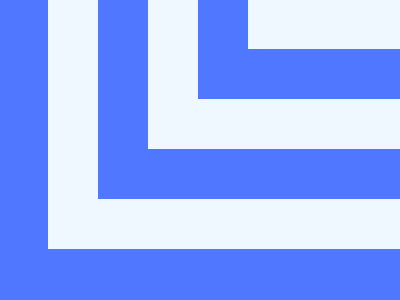

Write the HTML and CSS that draws this image.

<div class="container">
    <div class="wrapper">
        <div class="rect">
            <div class="rect">
                <div class="rect"></div>
            </div>
        </div>
    </div>
</div>
<style>
    .container {
        margin: -8px;
        width: 400px;
        height: 300px;
        background-color: #4f77ff;
        overflow: hidden;
    }

    .wrapper {
        height: 100%;
        width: 200%;
        transform: translate(6%, -117%);
    }

    .rect {
        border: 50px solid #eff8fe;
        padding: 50px;
    }
</style>
